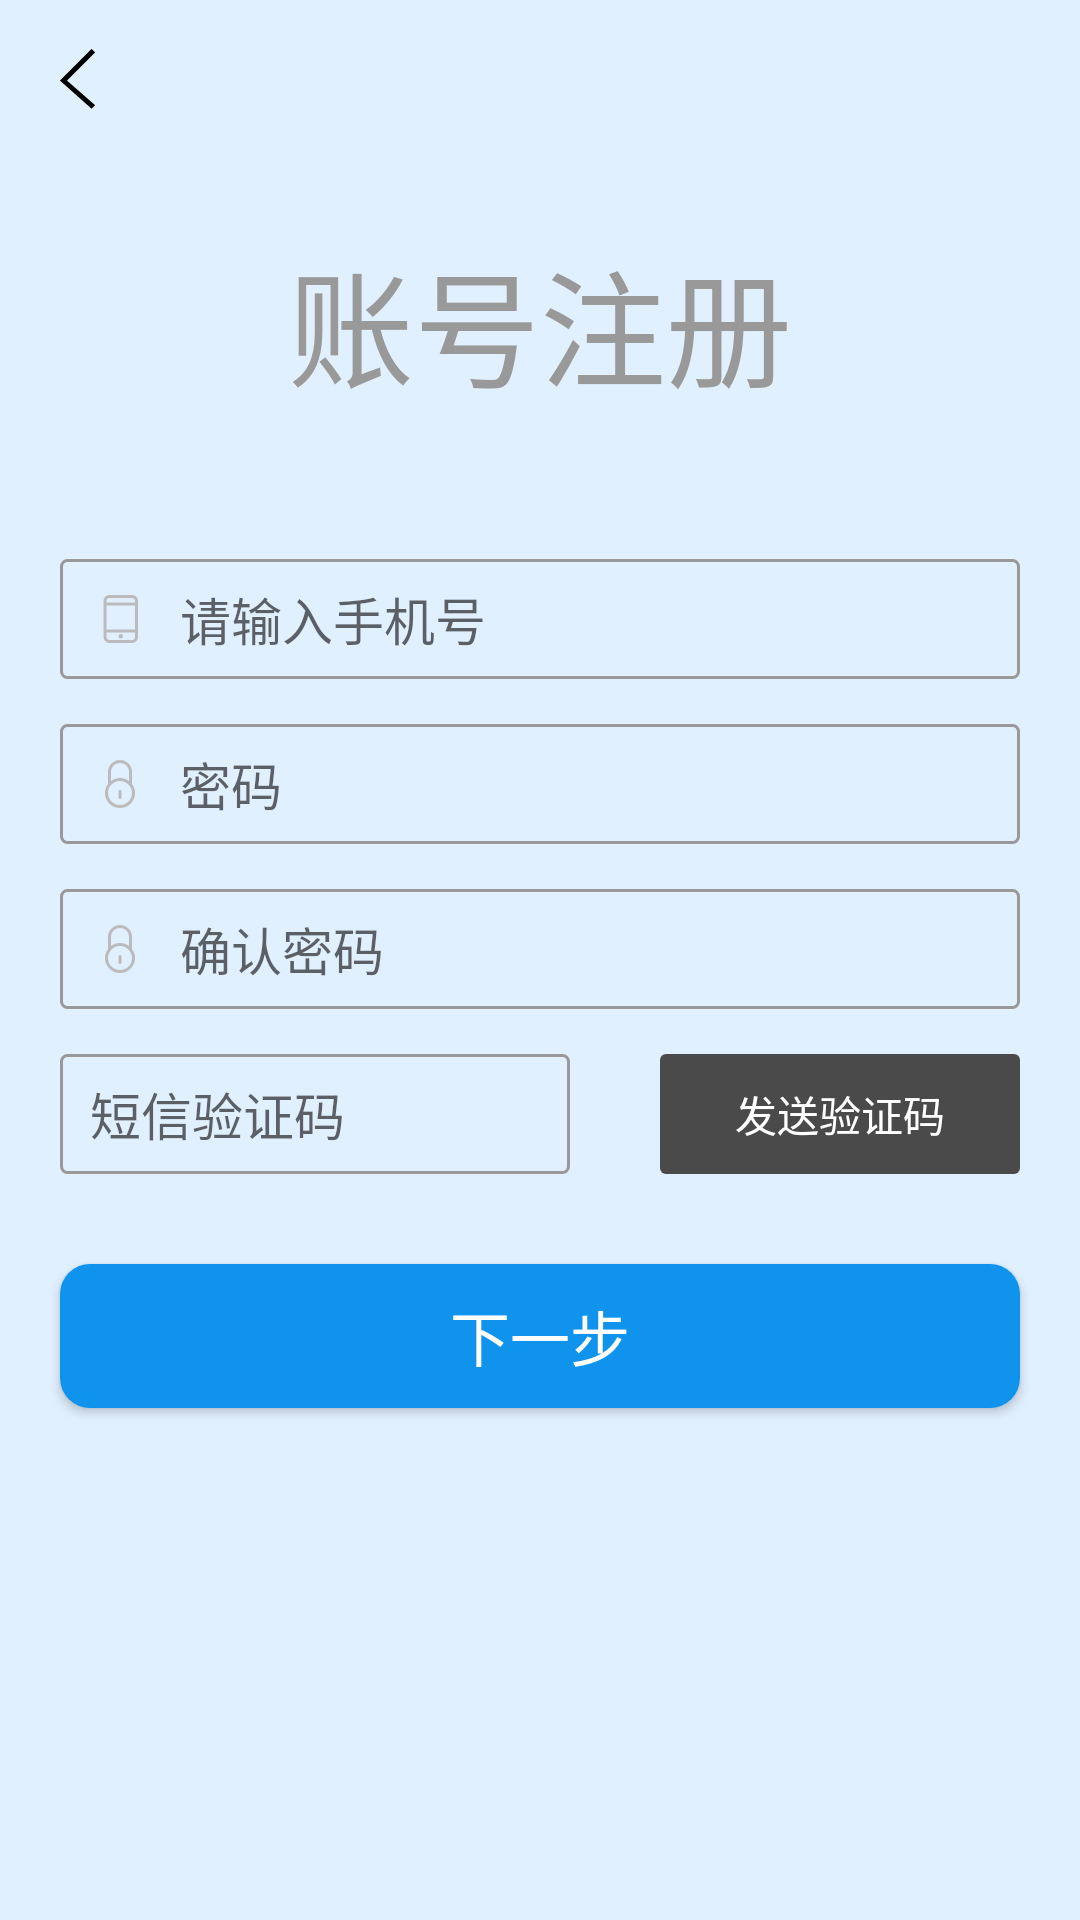

The Android layout XML behind this screen, and the referenced resources:
<!-- AndroidManifest.xml: application theme BaseAppTheme -->
<!-- res/layout/activity_regiest.xml -->
<?xml version="1.0" encoding="utf-8"?>
<LinearLayout xmlns:android="http://schemas.android.com/apk/res/android"
    android:layout_width="match_parent"
    android:layout_height="match_parent"
    android:background="@color/big_bg_color_blue"
    android:fitsSystemWindows="true"
    android:orientation="vertical">

    

    <ImageView
        android:id="@+id/iv_regiest_back"
        android:layout_width="wrap_content"
        android:layout_height="wrap_content"
        android:layout_marginLeft="@dimen/dp15"
        android:layout_marginTop="@dimen/dp15"
        android:src="@drawable/fanhui"
        android:tint="@color/black"/>


    <TextView
        android:layout_width="match_parent"
        android:layout_height="wrap_content"
        android:layout_marginTop="@dimen/dp40"
        android:gravity="center_horizontal"
        android:text="账号注册"
        android:textColor="#999999"
        android:textSize="@dimen/sp42" />

    <RelativeLayout
        android:id="@+id/rl_phone_status"
        android:layout_width="match_parent"
        android:layout_height="@dimen/dp40"
        android:layout_marginLeft="@dimen/dp20"
        android:layout_marginRight="@dimen/dp20"
        android:layout_marginTop="@dimen/dp48"
        android:background="@drawable/selector_edit_bg">

        <ImageView
            android:id="@+id/login_iv_phone_ic"
            android:layout_width="wrap_content"
            android:layout_height="wrap_content"
            android:layout_centerVertical="true"
            android:layout_marginLeft="@dimen/dp10"
            android:src="@mipmap/login_phone_ic" />

        <EditText
            android:id="@+id/et_regiest_phone"
            android:layout_width="match_parent"
            android:layout_height="match_parent"
            android:layout_centerVertical="true"
            android:layout_marginLeft="@dimen/dp10"
            android:layout_toRightOf="@id/login_iv_phone_ic"
            android:background="#0000"
            android:duplicateParentState="true"
            android:hint="@string/login_input_phone_hint"
            android:inputType="number"
            android:textSize="@dimen/sp17" />

    </RelativeLayout>

    <RelativeLayout
        android:id="@+id/rl_password_status"
        android:layout_width="match_parent"
        android:layout_height="@dimen/dp40"
        android:layout_marginLeft="@dimen/dp20"
        android:layout_marginRight="@dimen/dp20"
        android:layout_marginTop="@dimen/dp15"
        android:background="@drawable/selector_edit_bg">

        <ImageView
            android:id="@+id/login_iv_password_ic"
            android:layout_width="wrap_content"
            android:layout_height="wrap_content"
            android:layout_centerVertical="true"
            android:layout_marginLeft="@dimen/dp10"
            android:src="@mipmap/login_password_ic" />

        <EditText
            android:id="@+id/et_regiest_password"
            android:layout_width="match_parent"
            android:layout_height="match_parent"
            android:layout_centerVertical="true"
            android:layout_marginLeft="@dimen/dp10"
            android:layout_toRightOf="@id/login_iv_password_ic"
            android:background="#0000"
            android:hint="密码"
            android:inputType="textPassword"
            android:textSize="@dimen/sp17" />

    </RelativeLayout>


    <RelativeLayout
        android:id="@+id/rl_password_confirm_status"
        android:layout_width="match_parent"
        android:layout_height="@dimen/dp40"
        android:layout_marginLeft="@dimen/dp20"
        android:layout_marginRight="@dimen/dp20"
        android:layout_marginTop="@dimen/dp15"
        android:background="@drawable/selector_edit_bg">

        <ImageView
            android:id="@+id/regiest_iv_password_ic"
            android:layout_width="wrap_content"
            android:layout_height="wrap_content"
            android:layout_centerVertical="true"
            android:layout_marginLeft="@dimen/dp10"
            android:src="@mipmap/login_password_ic" />

        <EditText
            android:id="@+id/et_regiest_password_confirm"
            android:layout_width="match_parent"
            android:layout_height="match_parent"
            android:layout_centerVertical="true"
            android:layout_marginLeft="@dimen/dp10"
            android:layout_toRightOf="@id/regiest_iv_password_ic"
            android:background="#0000"
            android:hint="确认密码"
            android:inputType="textPassword"
            android:textSize="@dimen/sp17" />

    </RelativeLayout>


    <RelativeLayout
        android:layout_width="match_parent"
        android:layout_height="@dimen/dp40"
        android:layout_marginLeft="@dimen/dp20"
        android:layout_marginRight="@dimen/dp20"
        android:layout_marginTop="@dimen/dp15">


        <TextView
            android:id="@+id/tv_get_check_code"
            android:layout_width="120dp"
            android:layout_height="@dimen/dp48"
            android:layout_alignParentRight="true"
            android:layout_marginLeft="@dimen/dp10"
            android:gravity="center"
            android:text="发送验证码"
            android:textColor="@color/white"
            android:textSize="@dimen/sp14"
            android:background="@drawable/shape_height40_2_grey"
            android:paddingLeft="@dimen/dp10"
            android:paddingRight="@dimen/dp10"/>

        <EditText
            android:id="@+id/et_regiest_check_code"
            android:layout_width="match_parent"
            android:layout_height="@dimen/dp40"
            android:layout_centerVertical="true"
            android:layout_toLeftOf="@id/tv_get_check_code"
            android:layout_marginRight="@dimen/dp20"
            android:paddingLeft="@dimen/dp10"
            android:background="@drawable/selector_edit_bg"
            android:hint="@string/forget_get_check_code"
            android:inputType="number"
            android:textSize="@dimen/sp17" />


    </RelativeLayout>


    <Button
        android:id="@+id/bt_next_step"
        android:layout_width="match_parent"
        android:layout_height="wrap_content"
        android:layout_marginLeft="@dimen/dp20"
        android:layout_marginRight="@dimen/dp20"
        android:layout_marginTop="@dimen/dp30"
        android:background="@drawable/shape_commit_radius_by_blue"
        android:text="@string/regiest_next_step"
        android:textColor="@color/white"
        android:textSize="@dimen/sp20" />

</LinearLayout>
<!-- res/layout/title_view.xml (included above) -->
<?xml version="1.0" encoding="utf-8"?>
<RelativeLayout xmlns:android="http://schemas.android.com/apk/res/android"
    android:layout_width="match_parent"
    android:layout_height="wrap_content"
    android:background="@color/title_view_bg">

    <RelativeLayout
        android:layout_width="match_parent"
        android:layout_height="@dimen/dp48"
        android:layout_alignParentLeft="true"
        android:gravity="center_vertical">

        <ImageButton
            android:id="@+id/bt_global_title_left"
            android:layout_width="@dimen/dp48"
            android:layout_height="match_parent"
            android:tint="@color/white"
            android:background="@drawable/sel_me_btn_bg"
            android:padding="@dimen/dp15"
            android:visibility="gone" />

        <TextView
            android:id="@+id/tv_global_title_left"
            android:layout_width="wrap_content"
            android:layout_height="match_parent"
            android:layout_marginLeft="@dimen/dp10"
            android:gravity="center"
            android:textColor="@color/white"
            android:textSize="@dimen/sp17"
            android:visibility="gone" />

    </RelativeLayout>

    <TextView
        android:id="@+id/tv_global_title_name"
        android:layout_width="wrap_content"
        android:layout_height="wrap_content"
        android:layout_centerInParent="true"
        android:textColor="@color/white"
        android:textSize="@dimen/sp21" />


    <RelativeLayout
        android:layout_width="wrap_content"
        android:layout_height="@dimen/dp48"
        android:layout_alignParentRight="true"
        android:gravity="center_vertical">

        <ImageButton
            android:id="@+id/bt_global_title_right"
            android:layout_width="wrap_content"
            android:layout_height="wrap_content"
            android:layout_marginRight="2dp"
            android:tint="@color/white"
            android:padding="15dp"
            android:visibility="gone"/>


        <TextView
            android:id="@+id/tv_global_title_right"
            android:layout_width="wrap_content"
            android:layout_height="wrap_content"
            android:layout_marginRight="@dimen/dp10"
            android:textColor="@color/white"
            android:textSize="@dimen/sp17"
            android:visibility="gone" />

    </RelativeLayout>

</RelativeLayout>
<!-- resources referenced by this layout -->
<resources>
  <color name="big_bg_color_blue">#e1f0ff</color>
  <color name="black">#000000</color>
  <color name="title_view_bg">#fc4c65</color>
  <color name="white">#ffffff</color>
  <dimen name="dp10">10dp</dimen>
  <dimen name="dp15">15dp</dimen>
  <dimen name="dp20">20dp</dimen>
  <dimen name="dp30">30dp</dimen>
  <dimen name="dp40">40dp</dimen>
  <dimen name="dp48">48dp</dimen>
  <dimen name="sp14">14sp</dimen>
  <dimen name="sp17">17sp</dimen>
  <dimen name="sp20">20sp</dimen>
  <dimen name="sp21">21sp</dimen>
  <dimen name="sp42">42sp</dimen>
  <!-- drawable fanhui: png bitmap (drawable-xxhdpi, 1697 bytes) -->
  <!-- drawable selector_edit_bg (drawable) -->
  <?xml version="1.0" encoding="utf-8"?>
  <selector xmlns:android="http://schemas.android.com/apk/res/android">
  
      <item android:state_focused="true" android:drawable="@drawable/shape_2_blue_bg"/>
      <item android:state_selected="true" android:drawable="@drawable/shape_2_blue_bg"/>
      <item android:state_pressed="true" android:drawable="@drawable/shape_2_blue_bg"/>
      <item android:state_focused="false" android:drawable="@drawable/shape_2_grey_bg"/>
  
  </selector>
  <!-- drawable shape_commit_radius_by_blue (drawable) -->
  <?xml version="1.0" encoding="utf-8"?>
  <shape xmlns:android="http://schemas.android.com/apk/res/android">
      <corners android:radius="@dimen/dp10" />
      <solid android:color="@color/color_1093ED" />
  </shape>
  <!-- drawable shape_height40_2_grey (drawable) -->
  <?xml version="1.0" encoding="utf-8"?>
  <shape xmlns:android="http://schemas.android.com/apk/res/android">
      <corners android:bottomLeftRadius="@dimen/dp2"
          android:bottomRightRadius="@dimen/dp2"
          android:topRightRadius="@dimen/dp2"
          android:topLeftRadius="@dimen/dp2"/>
      <solid android:color="@color/color_4A4A4A" />
  </shape>
  <!-- mipmap login_password_ic: png bitmap (mipmap-xhdpi, 1752 bytes) -->
  <!-- mipmap login_phone_ic: png bitmap (mipmap-xhdpi, 1428 bytes) -->
  <string name="forget_get_check_code">短信验证码</string>
  <string name="login_input_phone_hint">请输入手机号</string>
  <string name="regiest_next_step">下一步</string>
  <style name="BaseAppTheme" parent="AppTheme" />
  <!-- drawable shape_2_blue_bg (drawable) -->
  <?xml version="1.0" encoding="utf-8"?>
  <shape xmlns:android="http://schemas.android.com/apk/res/android">
      <corners
          android:topLeftRadius="@dimen/dp2"
          android:bottomLeftRadius="@dimen/dp2"
          android:topRightRadius="@dimen/dp2"
          android:bottomRightRadius="@dimen/dp2"/>
      <stroke android:color="#1093ED" android:width="1dp"/>
      <solid android:color="@color/transparent"/>
  </shape>
  <!-- drawable shape_2_grey_bg (drawable) -->
  <?xml version="1.0" encoding="utf-8"?>
  <shape xmlns:android="http://schemas.android.com/apk/res/android">
      <corners
          android:topLeftRadius="@dimen/dp2"
          android:bottomLeftRadius="@dimen/dp2"
          android:topRightRadius="@dimen/dp2"
          android:bottomRightRadius="@dimen/dp2"/>
      <stroke android:color="#999999" android:width="1dp" />
  
      <solid android:color="@color/transparent"/>
  </shape>
  <color name="color_1093ED">#1093ED</color>
  <dimen name="dp2">2dp</dimen>
  <color name="color_4A4A4A">#4A4A4A</color>
  <style name="AppTheme" parent="Theme.AppCompat.Light.DarkActionBar">
          
          <item name="colorPrimary">@color/white</item>
          <item name="colorPrimaryDark">@color/white</item>
          <item name="colorAccent">@color/white</item>
          <item name="windowNoTitle">true</item>
          <item name="windowActionBar">false</item>
          <item name="android:listDivider">@color/colorPrimaryDark</item>
          <item name="android:textSize">14sp</item>
      </style>
  <color name="transparent">#00000000</color>
  <color name="colorPrimaryDark">#303F9F</color>
</resources>
